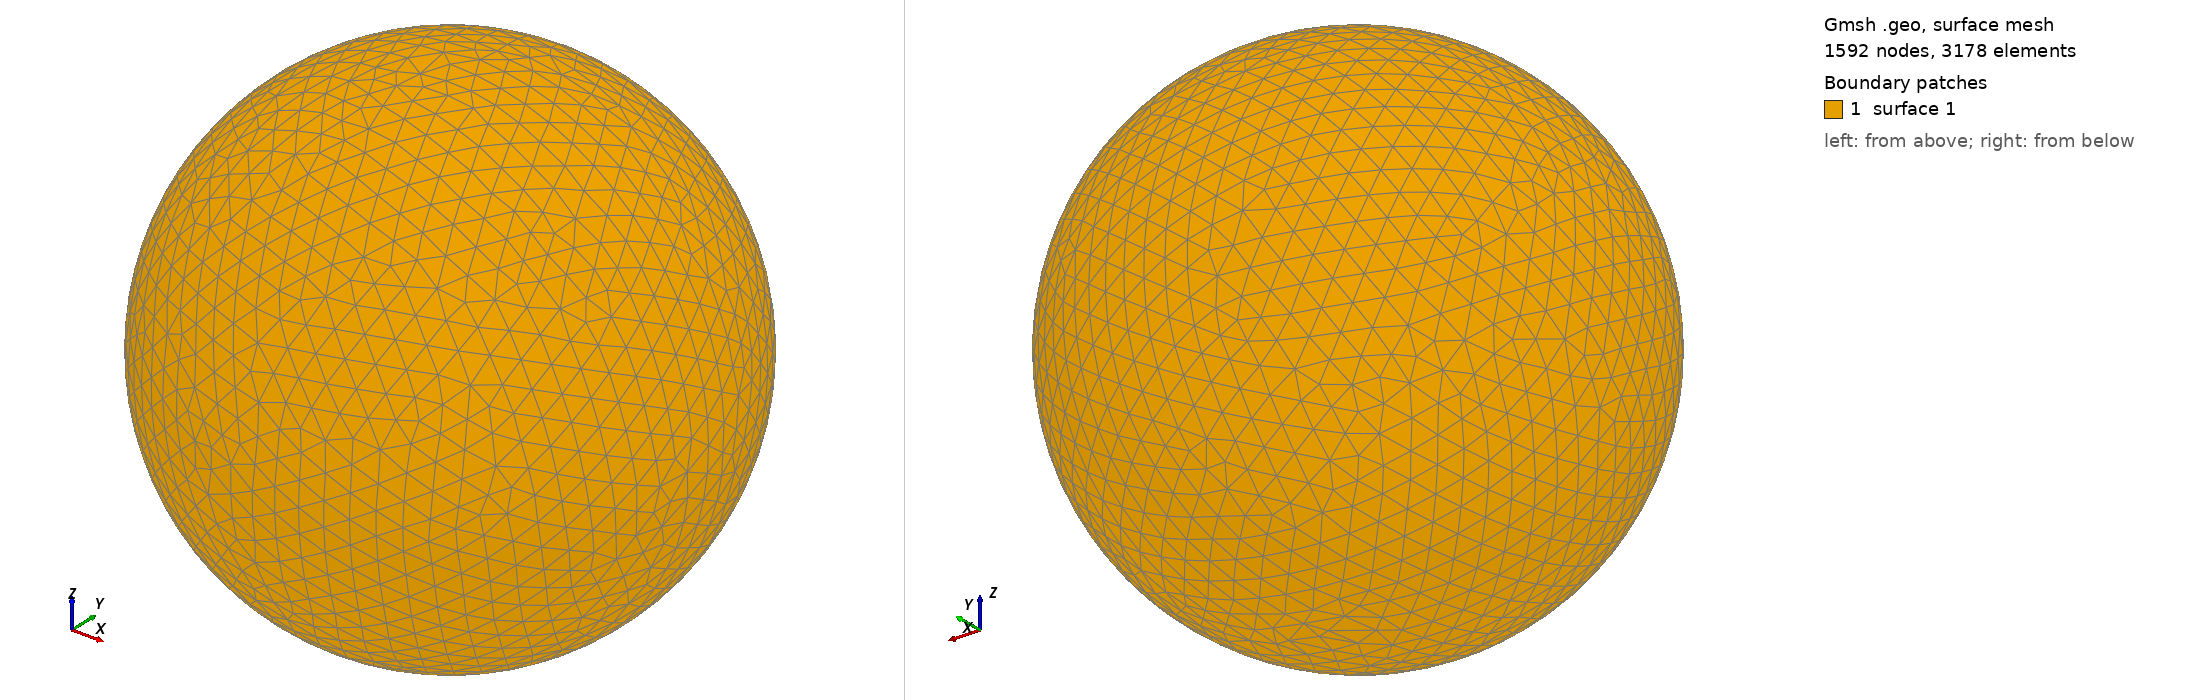

Gmsh geometry script, surface-meshed: 1592 nodes, 3178 surface elements. Boundary patches (legend numbers): 1 surface 1. Left view from above one corner, right view from below the opposite corner. The script declares no physical surfaces, so the legend lists its geometric surfaces. The drawing asked Gmsh for element sizes between 1% and 20% of the model's largest extent; the script's own settings can give other sizes.

=== shot2026.geo (drawn) ===
SetFactory("OpenCASCADE");
Point(1) = {0,0,0,0};
Sphere(1) = {0,0,0,0.12250000};
MeshSize{ PointsOf{ Surface{:}; } } = 0.012250000;
Mesh.ElementOrder=1;
Mesh.Format=39;
